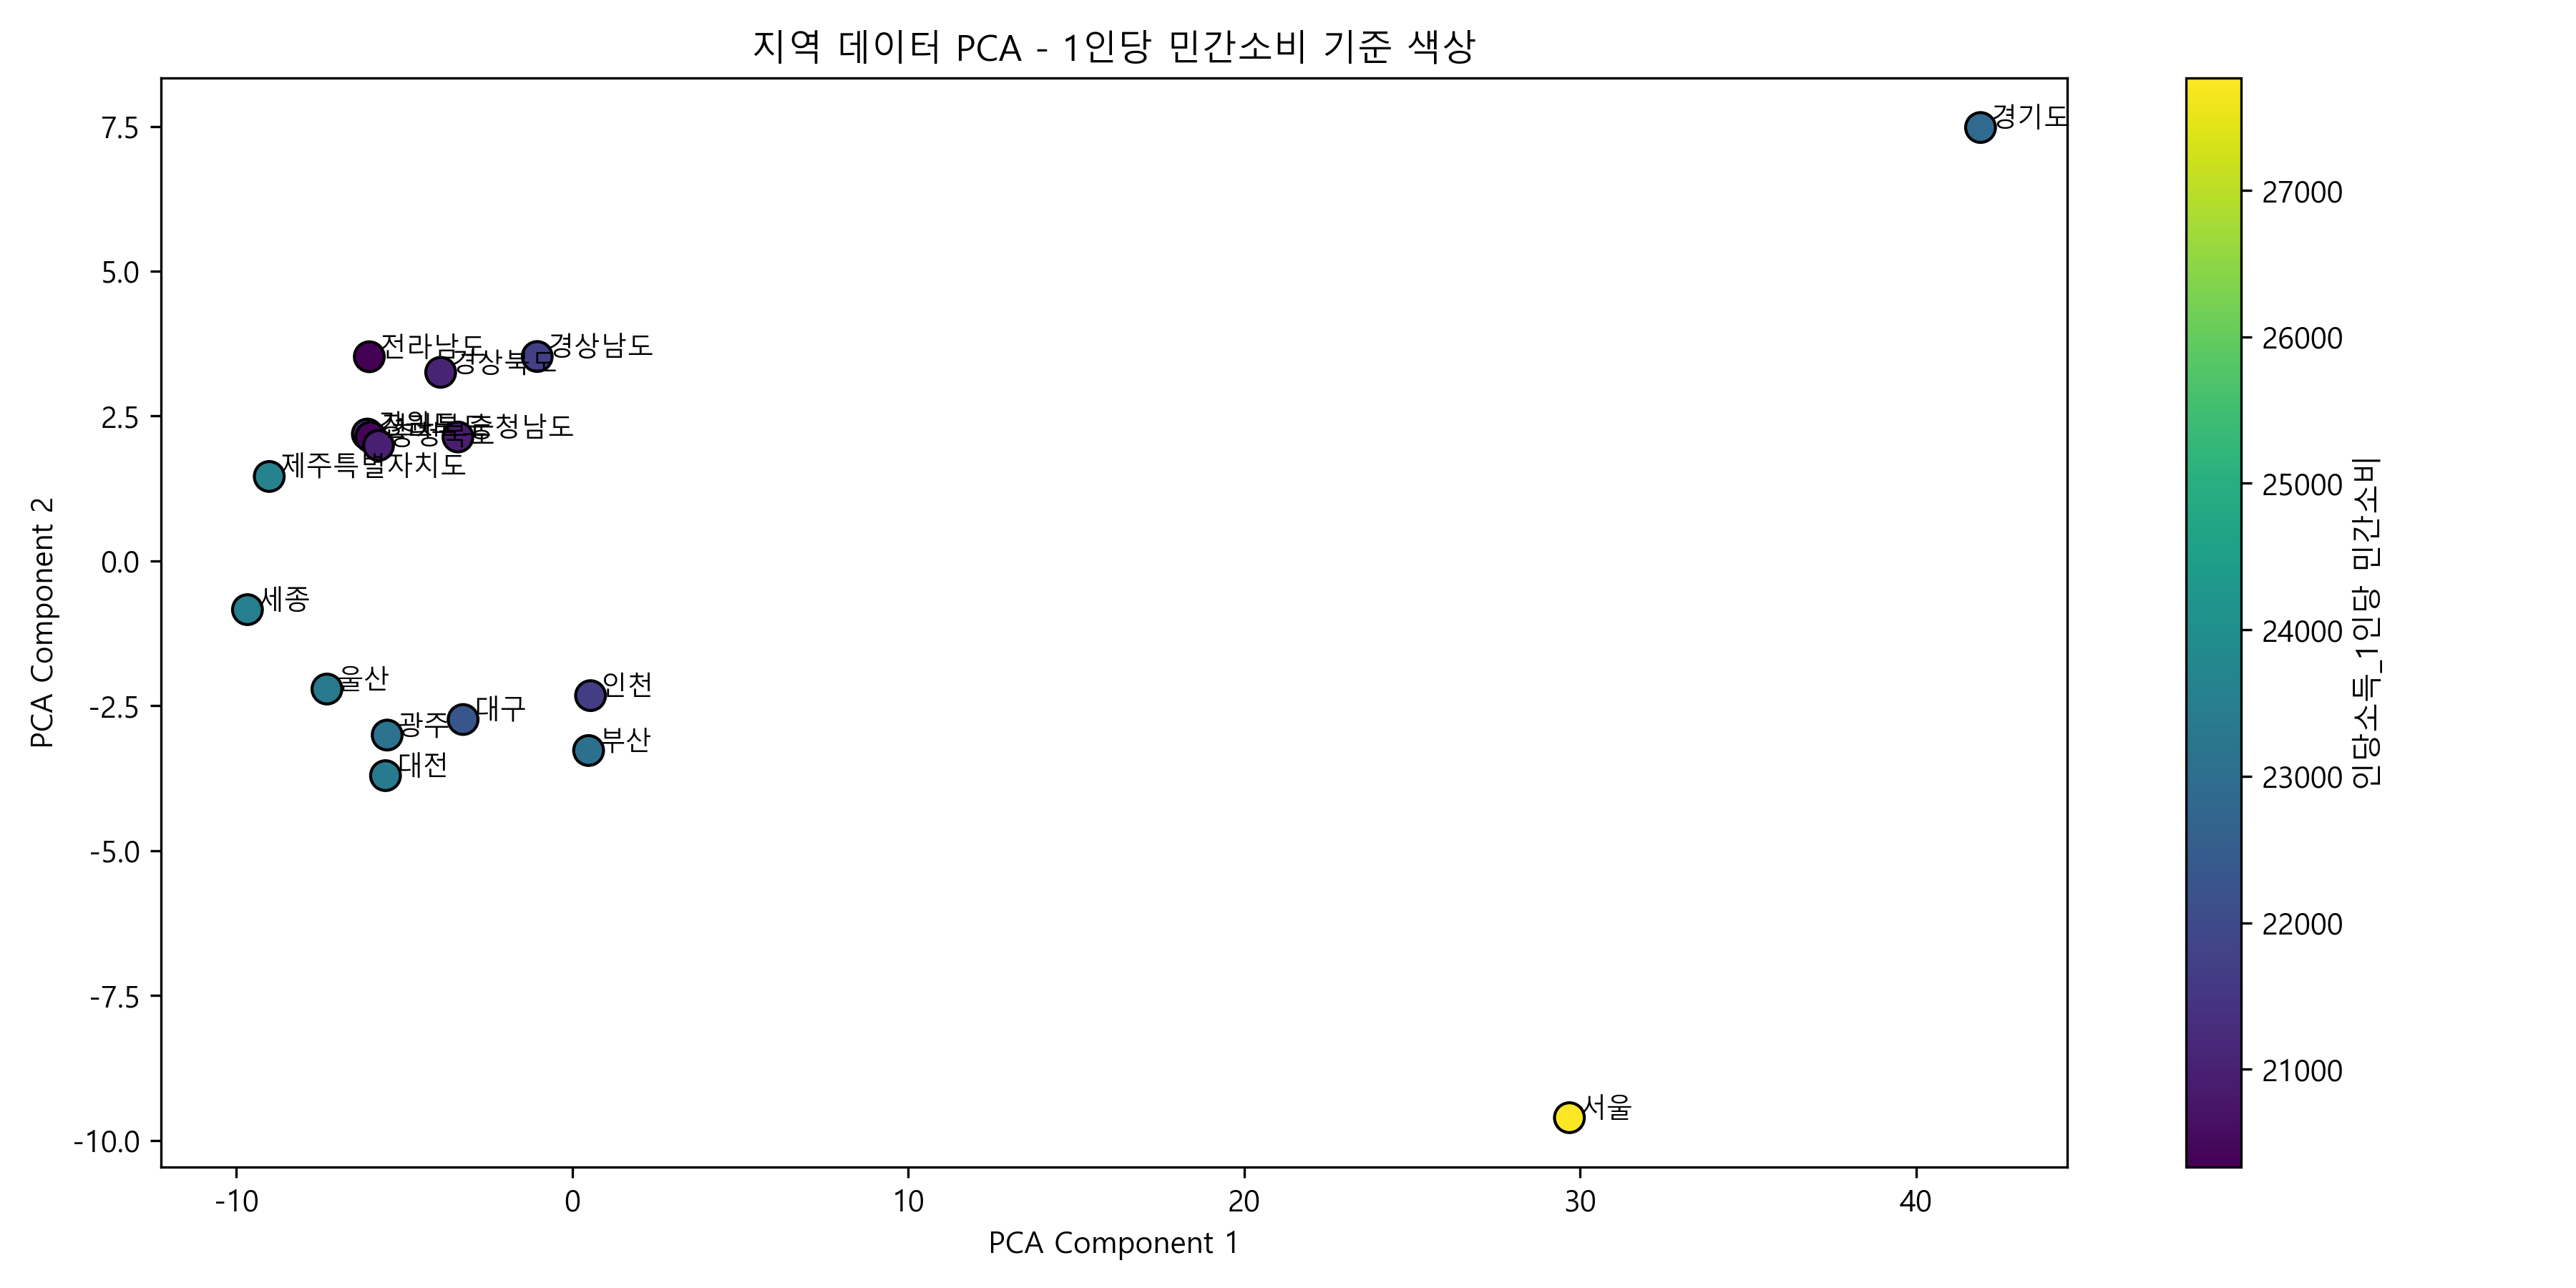

The Python source for this figure:
import pandas as pd
import matplotlib.pyplot as plt
from sklearn.decomposition import PCA
from sklearn.preprocessing import StandardScaler

# 한글 폰트 설정 (Windows용)
plt.rcParams['font.family'] = 'Malgun Gothic'  # macOS는 'AppleGothic', 리눅스는 'NanumGothic'
plt.rcParams['axes.unicode_minus'] = False

# 데이터 불러오기
df = pd.read_csv("통합데이터_출처정리완료.csv")  # 또는 경로 수정

# 불필요한 열 제거
drop_columns = [col for col in df.columns if '인구' in col or '삶에 대한 만족도' in col]
df = df.drop(columns=drop_columns)

# 지역명을 인덱스로
if '지역' in df.columns:
    df.set_index('지역', inplace=True)

# 목표 변수
target = '인당소득_1인당 민간소비'

# 결측치 제거
df = df.dropna(subset=[target])
df_numeric = df.select_dtypes(include='number').dropna()

# 정규화
scaler = StandardScaler()
scaled = scaler.fit_transform(df_numeric)

# PCA 수행
pca = PCA(n_components=2)
pca_result = pca.fit_transform(scaled)

# 시각화
plt.figure(figsize=(12, 6))
scatter = plt.scatter(
    pca_result[:, 0], pca_result[:, 1],
    c=df_numeric[target],
    cmap='viridis',
    s=100, edgecolor='k'
)

plt.title('지역 데이터 PCA - 1인당 민간소비 기준 색상')
plt.xlabel('PCA Component 1')
plt.ylabel('PCA Component 2')
plt.colorbar(scatter, label=target)

# 지역명 라벨링
for i, region in enumerate(df_numeric.index):
    plt.text(pca_result[i, 0]+0.3, pca_result[i, 1], region, fontsize=9)

# 이미지 저장
plt.tight_layout()
plt.savefig("pca_consumption_analysis_with_labels.png", dpi=300)
plt.show()

# 변수 영향력 분석
loadings = pd.DataFrame(pca.components_.T, columns=['PC1', 'PC2'], index=df_numeric.columns)
top10 = loadings.abs().sort_values(by='PC1', ascending=False).head(10)

# 결과 출력
print("📌 PC1에 가장 크게 기여한 상위 10개 변수:")
print(top10)
